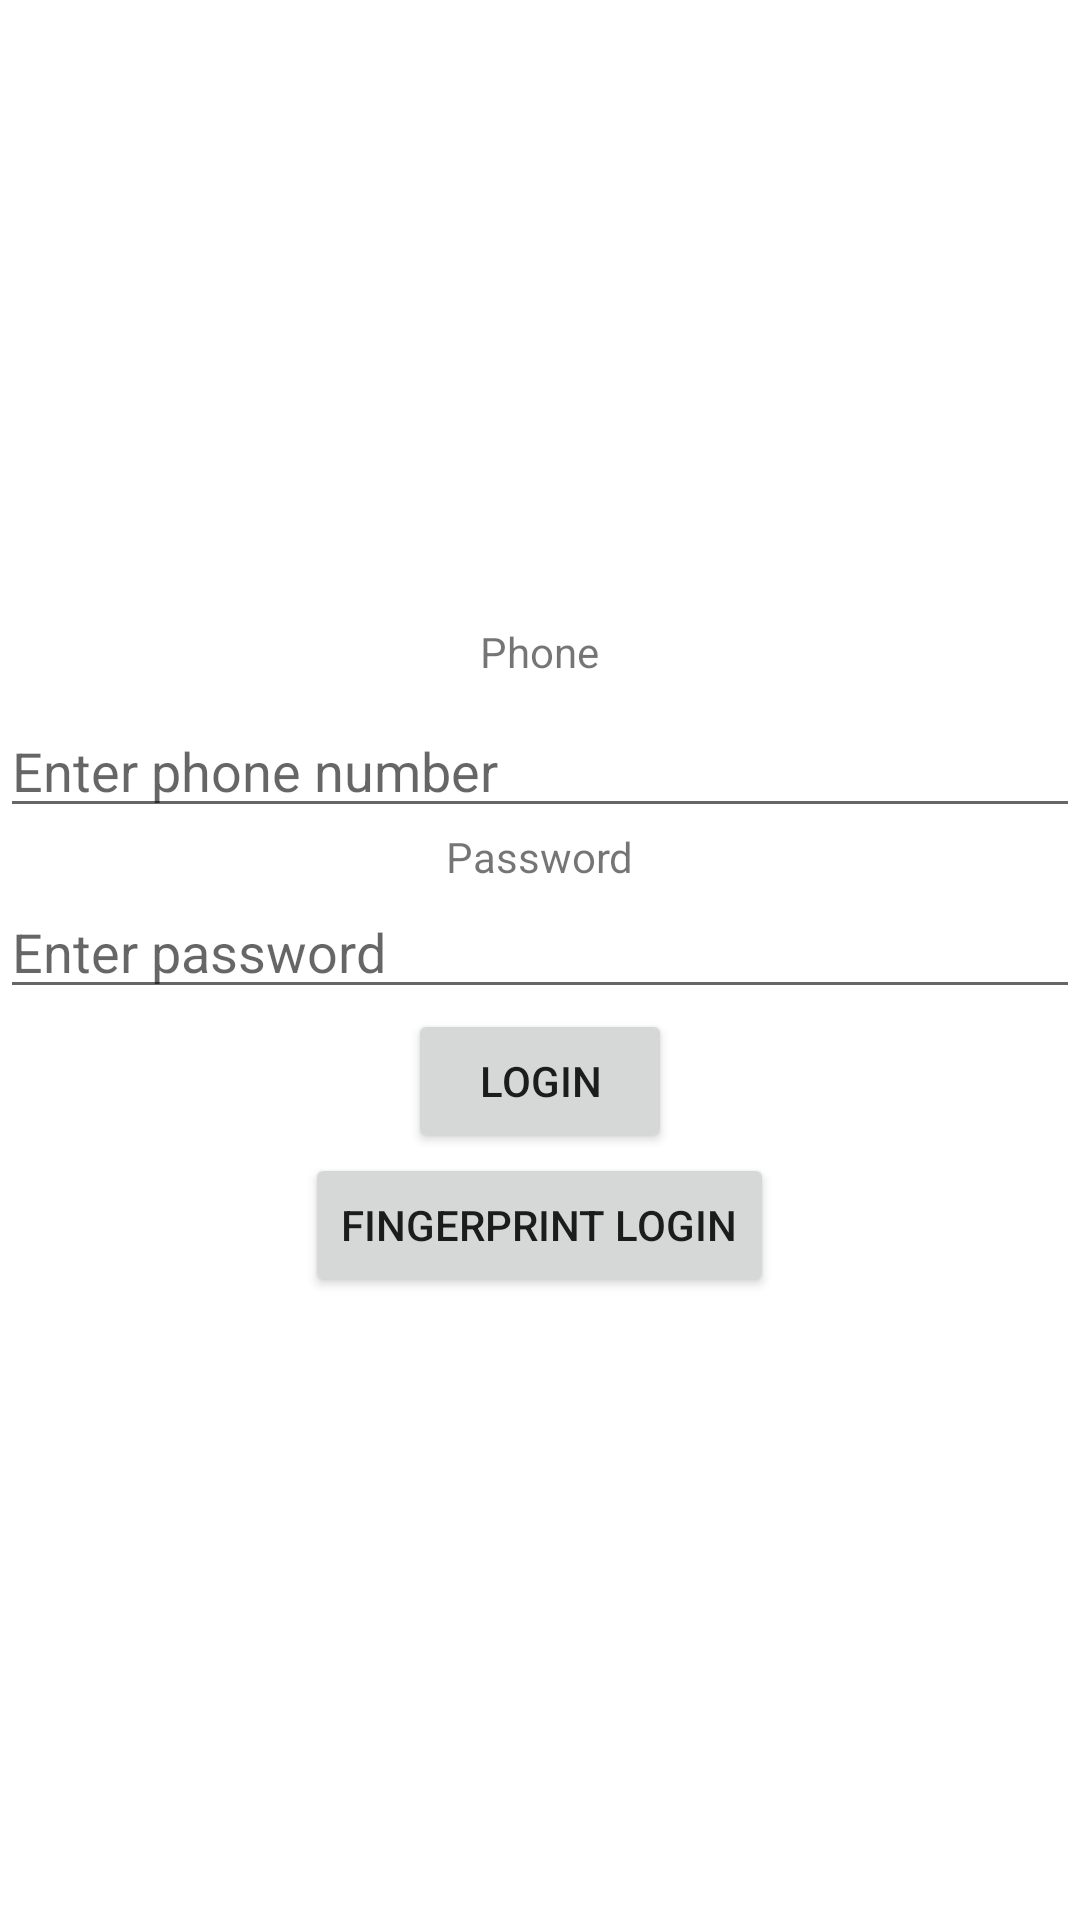

Produce the Android XML layout that renders to this screen, including the resource entries it uses.
<!-- AndroidManifest.xml: application theme Theme.FingerPrintLogIn -->
<!-- res/layout/activity_main.xml -->
<?xml version="1.0" encoding="utf-8"?>
<LinearLayout xmlns:android="http://schemas.android.com/apk/res/android"
    xmlns:app="http://schemas.android.com/apk/res-auto"
    xmlns:tools="http://schemas.android.com/tools"
    android:layout_width="match_parent"
    android:layout_height="wrap_content"
    android:orientation="vertical"
    android:gravity="center"
    android:layout_gravity="center_horizontal"
    tools:context=".MainActivity">

    <TextView
        android:id="@+id/tv_phone_header"
        android:layout_width="wrap_content"
        android:layout_height="wrap_content"
        android:text="Phone"
        />

    <EditText
        android:id="@+id/et_phone"
        android:layout_width="match_parent"
        android:layout_height="wrap_content"
        android:layout_marginTop="8dp"
        android:ems="10"
        android:hint="Enter phone number"
        android:inputType="phone"/>

    <TextView
        android:id="@+id/tv_password_header"
        android:layout_width="wrap_content"
        android:layout_height="wrap_content"
        android:text="Password"
        app:layout_constraintStart_toStartOf="parent"
        app:layout_constraintTop_toBottomOf="@+id/et_phone" />

    <EditText
        android:id="@+id/et_password"
        android:layout_width="match_parent"
        android:layout_height="wrap_content"
        android:ems="10"
        android:hint="Enter password"
        android:inputType="textPassword"
        />

    <Button
        android:id="@+id/btn_login"
        android:layout_width="wrap_content"
        android:layout_height="wrap_content"
        android:text="Login"
        />

    <Button
        android:id="@+id/btn_fingerprint_login"
        android:layout_width="wrap_content"
        android:layout_height="wrap_content"
        app:layout_constraintStart_toStartOf="parent"
        android:text="Fingerprint Login"
        />
</LinearLayout>
<!-- resources referenced by this layout -->
<resources>
  <style name="Theme.FingerPrintLogIn" parent="Theme.MaterialComponents.DayNight.DarkActionBar">
          
          <item name="colorPrimary">@color/purple_500</item>
          <item name="colorPrimaryVariant">@color/purple_700</item>
          <item name="colorOnPrimary">@color/white</item>
          
          <item name="colorSecondary">@color/teal_200</item>
          <item name="colorSecondaryVariant">@color/teal_700</item>
          <item name="colorOnSecondary">@color/black</item>
          
          <item name="android:statusBarColor" tools:targetApi="l">?attr/colorPrimaryVariant</item>
          
      </style>
  <!-- not gathered from this repository: default colours our renderer supplied (Android Studio template values) -->
  <color name="purple_500">#FF6200EE</color>
  <color name="purple_700">#FF3700B3</color>
  <color name="teal_200">#FF03DAC5</color>
  <color name="teal_700">#FF018786</color>
  <color name="black">#FF000000</color>
  <color name="white">#FFFFFFFF</color>
</resources>
